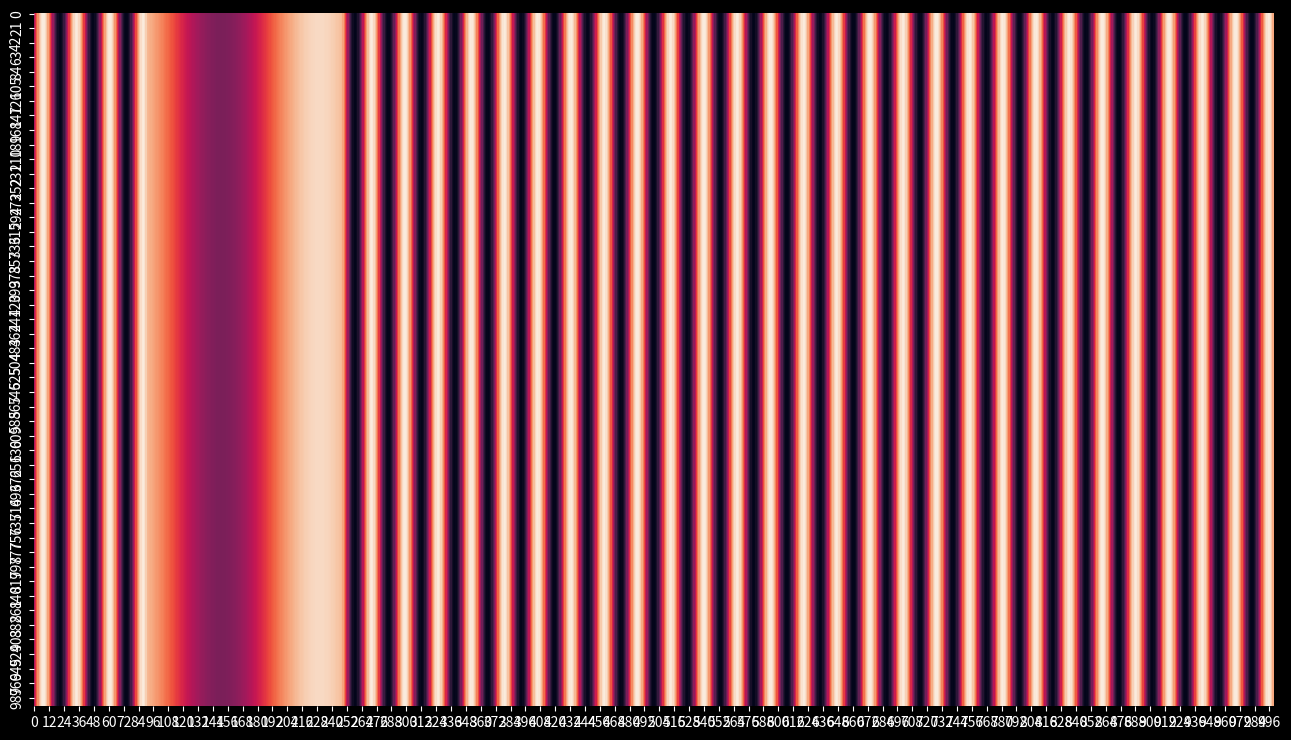

The script that saved this image: (Note: this script raises an exception after producing the figure.)
import matplotlib.pyplot as plt 
import scipy as sp 
import seaborn as sb  
import numpy as np 
from matplotlib.animation import FuncAnimation

plt.style.use ('dark_background')

N_X = 1.49
N_Y = 1.66

n_x = 0 
n_y = N_Y - N_X 

lam = 590* (10**-6) # in mm
d = np.abs (lam/ (2*(N_Y-N_X))) # in mm 

global c
c = 3 * (10*11) # in mm/ s 

lim_left = -(10**-3)
lim_right = (10**-2)

z = np.linspace (lim_left,lim_right,1000)
y = np.linspace (lim_left,lim_right,1000)

Z,Y = np.meshgrid (z,y)

v = [3,4]

def I_1 (z,v,lamd,t):
    v_x = v [0]* np.exp (1j*2*np.pi*(c*t-z)/lamd)
    v_y = v [1]* np.exp (1j*2*np.pi*(c*t-z)/lamd)
    return np.real (v_x)**2 + np.real (v_y)**2

def I_2 (z,v,lamd,phi_x,phi_y,t):
    v_x = v [0]* np.exp (1j*2*np.pi*c*t/lamd-phi_x*z)
    v_y = v [1]* np.exp (1j*2*np.pi*c*t/lamd-phi_y*z)
    return np.real (v_x)**2 + np.real (v_y)**2 

def I_3 (z,v,d,lamd,phi_x,phi_y,t):
    v_x = v [0]* np.exp ( 1j*2*np.pi*(c*t-z+d)/lamd - phi_x*d )
    v_y = v [1]* np.exp ( 1j*2*np.pi*(c*t-z+d)/lamd - phi_y*d )
    return np.real (v_x)**2 + np.real (v_y)**2

def intensity (z,n_x,n_y,lamd,d,v,t):
    phi_x = 1j*2*np.pi*n_x/lamd
    phi_y = 1j*2*np.pi*n_y/lamd
    return (z<=0)*I_1 (z,v,lamd,t) + np.logical_and (z>0,z<d)*I_2 (z,v,lamd,phi_x,phi_y,t) + (z>=d)* I_3 (z,v,d,lamd,phi_x,phi_y,t) 

tot_frame = 50
fig, ax = plt.subplots (figsize= (16,9))
#sb.heatmap (intensity_matrices [0])

def init_heatmap ():
    I = intensity ( Z, n_x, n_y, lam , d , v, 0)
    sb.heatmap ( I, cbar=False )

def update_heatmap (frame):
    I = intensity ( Z, n_x, n_y, lam , d , v, frame) 
    ax.clear ()
    sb.heatmap ( I, cbar=False)

#def intensity_plot (alpha=1,v=[3,4],t=0):
#    intsty = intensity ( Z, n_x, n_y, lam *alpha , d , v, t)
#    ax = sb.heatmap (intsty)
#    ax.invert_yaxis ()
#    plt.show ()

#for i in range (5):
#    intensity_plot (t= i)

#intensity_plot ()

anim = FuncAnimation (fig, update_heatmap, init_func= init_heatmap, frames= tot_frame , repeat=False, interval= 16 )
#plt.show ()
anim.save ('heatmap_test_animation.mp4', writer= 'ffmpeg')
